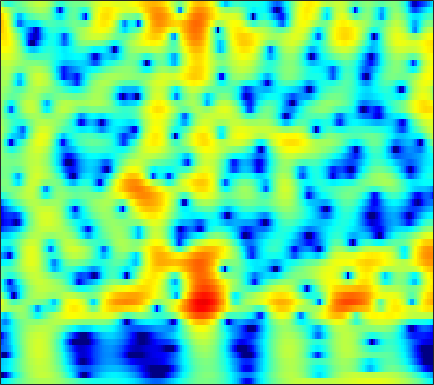

The file beside this chart, header and first rows:
-7.0575, -6.5966, -5.9194, -5.192, -4.6301, -3.874, -3.1301, -2.5896, -1.9002, -1.2577, -0.66787, -0.2618, 0.22873, 0.6584, 0.9391, 1.2553, 1.508, 1.6549, 1.7957, 1.875, 1.8943, 1.8705, 1.7904, 1.6568
-31.09, -28.87, -18.74, -13.81, -11.22, -8.536, -6.398, -5.045, -3.497, -2.183, -1.063, -0.3348, 0.5033, 1.202, 1.641, 2.119, 2.48, 2.676, 2.842, 2.9, 2.854, 2.75, 2.52, 2.186
-7.557, -7.336, -6.867, -6.208, -5.609, -4.714, -3.76, -3.033, -2.08, -1.173, -0.3351, 0.2394, 0.9238, 1.508, 1.877, 2.273, 2.556, 2.693, 2.773, 2.735, 2.577, 2.38, 2.011, 1.52
-7.855, -7.655, -7.179, -6.482, -5.839, -4.87, -3.833, -3.044, -2.012, -1.032, -0.1299, 0.4857, 1.212, 1.824, 2.204, 2.599, 2.865, 2.978, 3.012, 2.911, 2.671, 2.401, 1.916, 1.289
-18.78, -22.81, -21.81, -15.82, -12.52, -9.19, -6.615, -5.012, -3.194, -1.665, -0.3707, 0.4618, 1.403, 2.165, 2.622, 3.085, 3.383, 3.501, 3.519, 3.377, 3.078, 2.749, 2.172, 1.437
-11.9, -11.93, -11.43, -10.3, -9.153, -7.434, -5.675, -4.407, -2.833, -1.426, -0.1922, 0.6163, 1.541, 2.293, 2.744, 3.197, 3.479, 3.579, 3.566, 3.381, 3.022, 2.638, 1.97, 1.123
-13.71, -12.79, -11.17, -9.402, -8.082, -6.387, -4.789, -3.667, -2.278, -1.021, 0.09305, 0.8287, 1.672, 2.361, 2.776, 3.194, 3.454, 3.542, 3.516, 3.323, 2.958, 2.569, 1.887, 1.01
-17.98, -15.34, -12.18, -9.629, -8.01, -6.136, -4.504, -3.41, -2.11, -0.9667, 0.03005, 0.6889, 1.448, 2.074, 2.451, 2.837, 3.093, 3.196, 3.218, 3.105, 2.854, 2.571, 2.063, 1.391
-8.691, -8.545, -8.004, -7.163, -6.396, -5.271, -4.106, -3.245, -2.166, -1.195, -0.3611, 0.1753, 0.7789, 1.271, 1.571, 1.882, 2.11, 2.232, 2.333, 2.366, 2.324, 2.241, 2.058, 1.783
-9.062, -10.49, -11.05, -9.643, -8.033, -5.935, -4.165, -3.074, -1.91, -1.019, -0.3778, -0.04164, 0.2355, 0.3506, 0.3741, 0.371, 0.3854, 0.4467, 0.6144, 0.8646, 1.155, 1.376, 1.658, 1.897
-4.897, -6.858, -7.709, -6.322, -4.822, -2.954, -1.459, -0.6242, 0.1414, 0.5427, 0.6141, 0.4468, -0.1103, -1.088, -2.065, -3.605, -4.981, -5.363, -4.648, -3.21, -1.772, -0.8707, 0.101, 0.8941
3.447, 2.667, 1.84, 1.309, 1.093, 0.9817, 1.029, 1.114, 1.242, 1.243, 1.022, 0.6469, -0.1685, -1.545, -3.05, -5.868, -9.391, -10.62, -8.437, -5.893, -4.343, -3.772, -3.69, -4.11
4.513, 3.307, 1.668, 0.1239, -0.906, -1.969, -2.463, -2.374, -1.731, -0.867, -0.08079, 0.3281, 0.6515, 0.7071, 0.5698, 0.3017, 0.003656, -0.183, -0.3853, -0.633, -1.152, -1.844, -3.367, -5.733
1.102, -0.6498, -3.327, -6.673, -9.901, -16.94, -28.92, -15.54, -9.285, -5.763, -3.305, -1.916, -0.5268, 0.4946, 1.044, 1.568, 1.886, 2.001, 2.022, 1.955, 1.761, 1.511, 1.158, 0.8792
-2.423, -4.542, -7.702, -10.62, -11.99, -12.35, -11.5, -10.27, -7.98, -5.675, -3.685, -2.362, -0.8819, 0.2834, 0.9972, 1.724, 2.223, 2.476, 2.675, 2.722, 2.666, 2.583, 2.405, 2.188
-3.333, -5.674, -9.556, -14.89, -17.56, -14.38, -10.38, -7.977, -5.515, -3.539, -1.845, -0.788, 0.4114, 1.357, 1.915, 2.465, 2.821, 2.979, 3.048, 2.955, 2.752, 2.55, 2.217, 1.821
-1.196, -2.126, -3.295, -4.115, -4.293, -4.085, -3.494, -2.786, -1.691, -0.6287, 0.3511, 1.033, 1.789, 2.39, 2.702, 2.947, 2.999, 2.893, 2.585, 2.114, 1.472, 0.9031, 0.107, -0.6502
-1.444, -1.866, -2.144, -2.15, -2.049, -1.647, -0.9835, -0.4349, 0.3723, 1.226, 1.995, 2.501, 3.028, 3.38, 3.511, 3.494, 3.223, 2.837, 2.064, 1.002, -0.453, -1.834, -4.045, -6.599
-5.934, -5.804, -5.564, -5.212, -4.795, -3.821, -2.428, -1.304, 0.09861, 1.381, 2.473, 3.118, 3.773, 4.136, 4.231, 4.101, 3.668, 3.16, 2.185, 0.8502, -0.811, -2.356, -4.937, -8.076
-10.32, -10.35, -12.24, -16.67, -19.58, -13.02, -7.452, -4.579, -1.654, 0.4665, 2.032, 2.904, 3.738, 4.2, 4.311, 4.153, 3.66, 3.082, 2.028, 0.678, -0.8099, -1.954, -3.298, -4.109
-6.28, -6.845, -7.793, -8.287, -8.118, -6.828, -4.628, -2.968, -0.946, 0.784, 2.138, 2.934, 3.679, 4.106, 4.204, 4.03, 3.477, 2.775, 1.454, -0.4487, -3.161, -5.862, -10.6, -12.6
-4.758, -5.011, -4.977, -4.838, -4.514, -3.749, -2.872, -2.059, -0.9168, 0.1447, 1.142, 1.798, 2.495, 2.962, 3.148, 3.158, 2.86, 2.412, 1.515, 0.2248, -1.462, -2.867, -4.566, -5.013
-8.091, -7.983, -7.59, -7.14, -6.693, -5.952, -5.153, -4.466, -3.443, -2.395, -1.332, -0.5829, 0.3447, 1.117, 1.574, 2.001, 2.221, 2.258, 2.121, 1.854, 1.497, 1.216, 0.9437, 0.8171
-15.03, -13.84, -12.83, -11.89, -11.34, -10.88, -10.15, -9.446, -8.237, -6.585, -4.846, -3.563, -2.01, -0.6562, 0.2017, 1.136, 1.844, 2.239, 2.605, 2.812, 2.903, 2.908, 2.857, 2.756
-19.44, -17.59, -16.3, -15.68, -15.82, -17.1, -19.71, -21.88, -18.52, -12.94, -8.73, -6.299, -3.715, -1.719, -0.5095, 0.7929, 1.8, 2.375, 2.967, 3.352, 3.576, 3.655, 3.63, 3.489
-17.23, -16.47, -15.27, -14.56, -14.45, -14.46, -15.02, -14.73, -13.09, -10.09, -7.124, -5.17, -2.956, -1.157, -0.04441, 1.159, 2.089, 2.627, 3.161, 3.52, 3.713, 3.762, 3.701, 3.502
-17, -14.82, -12.57, -10.93, -9.901, -8.768, -7.695, -6.868, -5.648, -4.325, -2.943, -1.924, -0.6927, 0.3768, 1.053, 1.785, 2.315, 2.617, 2.875, 3.022, 3.073, 3.05, 2.967, 2.779
-10.98, -9.597, -7.812, -6.435, -5.411, -4.325, -3.241, -2.537, -1.608, -0.7237, 0.08401, 0.6269, 1.268, 1.751, 1.994, 2.15, 2.121, 1.982, 1.705, 1.371, 1.106, 1.007, 1.003, 1.1
-4.368, -3.764, -2.956, -2.189, -1.643, -0.9795, -0.3535, 0.0995, 0.7044, 1.292, 1.847, 2.189, 2.533, 2.679, 2.621, 2.26, 1.535, 0.671, -0.8612, -2.82, -4.56, -4.942, -3.958, -2.299
-0.988, -0.6219, -0.3847, -0.1326, -0.1374, -0.09976, -0.1413, -0.05132, 0.2555, 0.7805, 1.496, 2.045, 2.627, 2.952, 2.972, 2.619, 1.734, 0.6456, -1.566, -5.014, -9.957, -11.43, -7.253, -3.77
-0.2907, -0.06164, -0.0226, -0.4805, -1.096, -2.474, -4.391, -6.014, -6.833, -4.803, -2.086, -0.3579, 1.386, 2.521, 3.02, 3.277, 3.101, 2.744, 1.984, 1.124, 0.3515, 0.005666, -0.1584, -0.08541
-0.8107, -0.5227, -0.4772, -1.024, -1.734, -3.375, -5.743, -8.044, -9.452, -6.714, -3.31, -1.316, 0.6563, 2.025, 2.722, 3.29, 3.524, 3.504, 3.291, 2.905, 2.402, 1.964, 1.328, 0.5825
-0.7533, -0.5192, -0.4536, -0.5952, -0.8379, -1.237, -1.619, -1.763, -1.646, -1.117, -0.3246, 0.3776, 1.261, 2.015, 2.457, 2.854, 3.038, 3.019, 2.84, 2.445, 1.869, 1.308, 0.4051, -0.7123
-0.09367, -0.07978, -0.1916, -0.2553, -0.3612, -0.3849, -0.385, -0.2732, -0.04695, 0.3327, 0.7934, 1.171, 1.675, 2.111, 2.374, 2.606, 2.677, 2.615, 2.36, 1.9, 1.232, 0.5839, -0.4966, -1.822
0.406, 0.03726, -0.4008, -0.8239, -1.004, -1.125, -0.9949, -0.7976, -0.3742, 0.1353, 0.7297, 1.158, 1.71, 2.191, 2.479, 2.748, 2.849, 2.814, 2.564, 2.107, 1.408, 0.7207, -0.4138, -1.808
0.4579, -0.5569, -1.987, -3.433, -4.191, -4.592, -4.088, -3.423, -2.316, -1.239, -0.2188, 0.5179, 1.407, 2.2, 2.705, 3.226, 3.549, 3.632, 3.539, 3.174, 2.516, 1.834, 0.6585, -0.8107
0.6046, -1.205, -4.562, -9.786, -16.91, -18.77, -10.89, -7.917, -5.629, -3.943, -2.541, -1.472, -0.01116, 1.381, 2.317, 3.351, 4.099, 4.445, 4.638, 4.479, 3.979, 3.366, 2.195, 0.5905
1.598, 0.1846, -2.018, -4.441, -6.029, -7.371, -7.793, -8.013, -8.841, -10.06, -9.941, -8.03, -4.555, -1.536, 0.2546, 2.097, 3.382, 4.059, 4.56, 4.685, 4.452, 4.028, 3.16, 1.893
1.848, 1.013, -0.3014, -1.557, -2.584, -3.87, -5.237, -6.545, -8.63, -11.52, -12.7, -10.37, -6.232, -3.003, -1.144, 0.7208, 2.041, 2.735, 3.322, 3.588, 3.555, 3.365, 2.908, 2.249
1.23, 0.581, -0.4113, -1.334, -2.013, -2.819, -3.455, -3.892, -4.183, -4.234, -3.872, -3.312, -2.242, -1.077, -0.2409, 0.6888, 1.401, 1.751, 2.055, 2.161, 2.123, 2.042, 1.857, 1.63
0.6503, -0.2509, -1.481, -2.785, -3.489, -3.898, -3.723, -3.226, -2.49, -1.661, -0.8753, -0.289, 0.391, 0.9589, 1.272, 1.518, 1.543, 1.398, 1.066, 0.6169, 0.217, 0.04797, 0.04476, 0.2786
0.6773, -0.7982, -3.542, -7.709, -12.28, -13.09, -7.613, -4.679, -2.069, -0.2392, 1.089, 1.81, 2.479, 2.842, 2.899, 2.682, 2.047, 1.301, -0.2256, -2.357, -4.877, -6.231, -5.445, -3.091
0.9986, -0.08056, -1.914, -4.082, -5.324, -5.566, -4.181, -2.751, -0.9708, 0.4137, 1.5, 2.091, 2.651, 2.906, 2.892, 2.55, 1.791, 0.8919, -0.8832, -3.496, -7.117, -9.496, -8.052, -4.538
1.026, 0.5731, -0.1159, -0.7656, -1.157, -1.423, -1.378, -1.18, -0.735, -0.1588, 0.4165, 0.856, 1.34, 1.671, 1.791, 1.737, 1.446, 1.042, 0.3469, -0.4597, -1.2, -1.574, -1.676, -1.419
1.251, 1.05, 0.6327, 0.1444, -0.3215, -1.001, -1.604, -1.988, -2.241, -2.024, -1.405, -0.7695, 0.1089, 0.8908, 1.349, 1.77, 1.952, 1.951, 1.791, 1.488, 1.11, 0.8043, 0.3755, -0.06062
1.6, 1.636, 1.402, 0.7471, -0.006345, -1.464, -3.605, -5.701, -8.701, -8.933, -5.778, -3.492, -1.088, 0.6296, 1.564, 2.437, 2.944, 3.144, 3.161, 2.95, 2.535, 2.103, 1.344, 0.3905
1.483, 1.874, 1.954, 1.499, 0.817, -0.5348, -2.599, -4.665, -7.449, -7.708, -4.973, -2.836, -0.6114, 1.001, 1.878, 2.693, 3.184, 3.346, 3.337, 3.07, 2.536, 1.947, 0.9123, -0.471
1.521, 1.953, 2.175, 2.097, 1.834, 1.244, 0.5417, 0.04214, -0.4741, -0.6535, -0.4141, -0.07841, 0.4864, 1.025, 1.369, 1.708, 1.888, 1.901, 1.774, 1.446, 0.8968, 0.3166, -0.7001, -2.049
2.535, 2.763, 2.892, 2.868, 2.741, 2.399, 1.982, 1.667, 1.208, 0.8083, 0.4973, 0.3096, 0.1453, 0.03096, -0.01936, -0.06676, -0.1288, -0.2012, -0.3493, -0.5906, -0.9643, -1.353, -2.032, -2.901
3.871, 3.992, 4.038, 3.903, 3.698, 3.287, 2.729, 2.228, 1.476, 0.6758, -0.178, -0.7933, -1.562, -2.198, -2.549, -2.826, -2.915, -2.855, -2.745, -2.662, -2.661, -2.724, -2.948, -3.34
5.029, 5.216, 5.253, 5.02, 4.674, 4.062, 3.211, 2.399, 1.154, -0.3119, -1.991, -3.358, -5.272, -6.983, -7.883, -8.268, -7.743, -7.063, -6.061, -5.158, -4.459, -4.101, -3.851, -3.866
5.903, 6.151, 6.127, 5.785, 5.322, 4.416, 3.224, 2.146, 0.4228, -1.722, -4.346, -6.729, -10.85, -16.99, -25.06, -22.46, -15.85, -13.12, -10.24, -8.066, -6.426, -5.566, -4.833, -4.575
6.838, 6.837, 6.498, 5.816, 5.125, 3.889, 2.38, 1.097, -0.7806, -2.95, -5.441, -7.608, -10.92, -14.53, -17.12, -19.51, -19.54, -17.39, -13.68, -10.37, -7.829, -6.443, -5.249, -4.722
7.826, 7.367, 6.492, 5.244, 4.059, 2.267, 0.2645, -1.283, -3.328, -5.047, -6.489, -7.646, -9.278, -11.36, -13.47, -17.27, -20.36, -17.96, -13, -9.312, -6.792, -5.463, -4.285, -3.658
8.306, 7.488, 6.117, 4.386, 2.743, 0.04535, -3.455, -6.743, -11.78, -12.31, -9.688, -8.216, -7.18, -6.832, -6.826, -6.874, -6.642, -6.117, -5.181, -4.153, -3.268, -2.773, -2.384, -2.299
7.55, 6.62, 5.169, 3.494, 2.061, -0.2059, -3.004, -5.431, -8.374, -8.653, -6.772, -5.28, -3.816, -2.8, -2.217, -1.62, -1.167, -0.8862, -0.5694, -0.367, -0.3712, -0.548, -1.087, -2.028
4.893, 3.941, 2.727, 1.568, 0.7729, -0.1883, -1.023, -1.517, -1.936, -1.912, -1.543, -1.133, -0.4659, 0.1906, 0.6258, 1.115, 1.483, 1.656, 1.754, 1.656, 1.309, 0.835, -0.1541, -1.692
-0.09567, -1.508, -3.033, -3.743, -3.689, -3.211, -2.556, -2.086, -1.447, -0.8857, -0.3228, 0.1032, 0.6845, 1.252, 1.644, 2.102, 2.472, 2.674, 2.797, 2.728, 2.448, 2.081, 1.371, 0.3893
